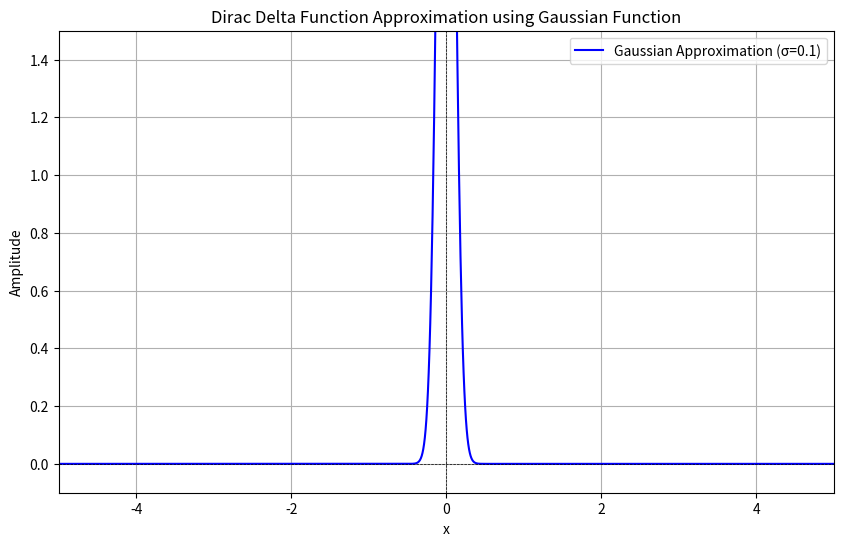

Write the Python code that produced this figure.
import numpy as np
import matplotlib.pyplot as plt

# parameters
N = 1000  # number of points
x = np.linspace(-5, 5, N)  # x values
sigma = 0.1  # standard deviation for Gaussian approximation

# Gaussian function as an approximation of the Dirac delta function
def gaussian(x, sigma):
    return (1 / (sigma * np.sqrt(2 * np.pi))) * np.exp(-0.5 * (x / sigma) ** 2)

# Calculate the Gaussian approximation
y = gaussian(x, sigma)

# Plotting the Gaussian approximation
plt.figure(figsize=(10, 6))
plt.plot(x, y, label=f'Gaussian Approximation (σ={sigma})', color='blue')
plt.title('Dirac Delta Function Approximation using Gaussian Function')
plt.xlabel('x')
plt.ylabel('Amplitude')
plt.axhline(0, color='black', lw=0.5, ls='--')
plt.axvline(0, color='black', lw=0.5, ls='--')
plt.xlim(-5, 5)
plt.ylim(-0.1, 1.5)
plt.grid()
plt.legend()
plt.show()

# This code generates a plot of the Gaussian function as an approximation of the Dirac delta function.
# The Gaussian function is centered at zero and has a small standard deviation (sigma).
# The plot illustrates how the Gaussian function approaches the Dirac delta function as sigma approaches zero.
# The plot shows the Gaussian function's peak at x=0, which represents the Dirac delta function's property of being infinitely high at zero and zero elsewhere.
# The code uses numpy for numerical calculations and matplotlib for plotting.

# Application:
# This code can be used in physics and engineering contexts where the Dirac delta function is needed,
# such as in signal processing, quantum mechanics, and systems analysis.